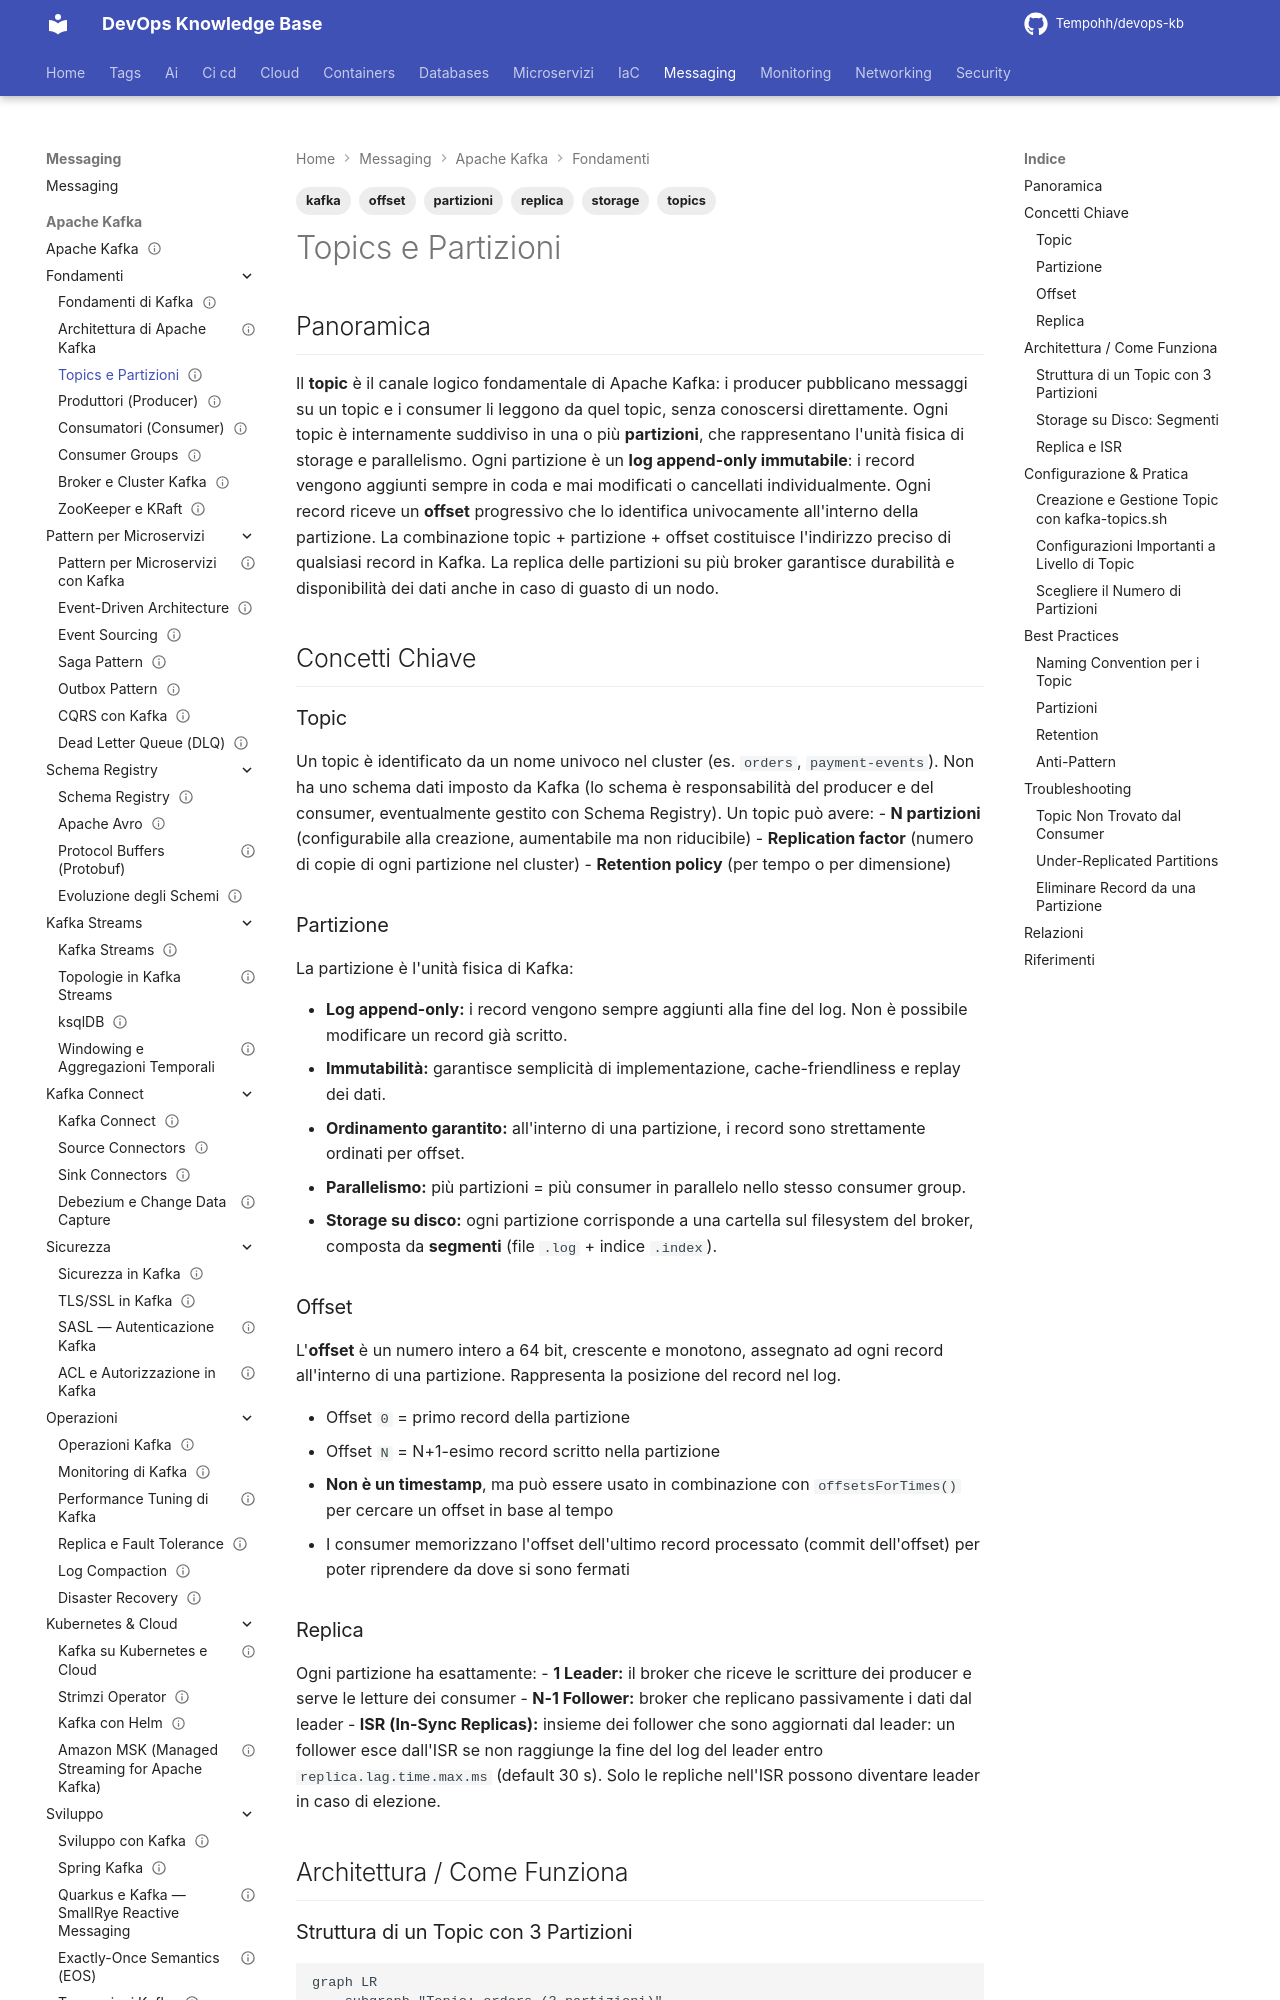

repository: Tempohh/devops-kb · page: messaging/kafka/fondamenti/topics-partizioni/index.html · generator: mkdocs

---
title: "Topics e Partizioni"
slug: topics-partizioni
category: messaging
tags: [kafka, topics, partizioni, offset, storage, replica]
search_keywords: [kafka topic, kafka partition, offset, log append-only, replica, replication, canale logico, partizione kafka, kafka storage model, kafka log, retention]
parent: messaging/kafka/fondamenti
related: [messaging/kafka/fondamenti/architettura, messaging/kafka/fondamenti/produttori, messaging/kafka/fondamenti/consumatori, messaging/kafka/fondamenti/broker-cluster]
official_docs: https://kafka.apache.org/documentation/#intro_topics
status: reviewed
difficulty: beginner
last_updated: 2026-10-04
last_verified: 2026-10-04
---

# Topics e Partizioni

## Panoramica

Il **topic** è il canale logico fondamentale di Apache Kafka: i producer pubblicano messaggi su un topic e i consumer li leggono da quel topic, senza conoscersi direttamente. Ogni topic è internamente suddiviso in una o più **partizioni**, che rappresentano l'unità fisica di storage e parallelismo. Ogni partizione è un **log append-only immutabile**: i record vengono aggiunti sempre in coda e mai modificati o cancellati individualmente. Ogni record riceve un **offset** progressivo che lo identifica univocamente all'interno della partizione. La combinazione topic + partizione + offset costituisce l'indirizzo preciso di qualsiasi record in Kafka. La replica delle partizioni su più broker garantisce durabilità e disponibilità dei dati anche in caso di guasto di un nodo.

## Concetti Chiave

### Topic

Un topic è identificato da un nome univoco nel cluster (es. `orders`, `payment-events`). Non ha uno schema dati imposto da Kafka (lo schema è responsabilità del producer e del consumer, eventualmente gestito con Schema Registry). Un topic può avere:
- **N partizioni** (configurabile alla creazione, aumentabile ma non riducibile)
- **Replication factor** (numero di copie di ogni partizione nel cluster)
- **Retention policy** (per tempo o per dimensione)

### Partizione

La partizione è l'unità fisica di Kafka:

- **Log append-only:** i record vengono sempre aggiunti alla fine del log. Non è possibile modificare un record già scritto.
- **Immutabilità:** garantisce semplicità di implementazione, cache-friendliness e replay dei dati.
- **Ordinamento garantito:** all'interno di una partizione, i record sono strettamente ordinati per offset.
- **Parallelismo:** più partizioni = più consumer in parallelo nello stesso consumer group.
- **Storage su disco:** ogni partizione corrisponde a una cartella sul filesystem del broker, composta da **segmenti** (file `.log` + indice `.index`).

### Offset

L'**offset** è un numero intero a 64 bit, crescente e monotono, assegnato ad ogni record all'interno di una partizione. Rappresenta la posizione del record nel log.

- Offset `0` = primo record della partizione
- Offset `N` = N+1-esimo record scritto nella partizione
- **Non è un timestamp**, ma può essere usato in combinazione con `offsetsForTimes()` per cercare un offset in base al tempo
- I consumer memorizzano l'offset dell'ultimo record processato (commit dell'offset) per poter riprendere da dove si sono fermati
